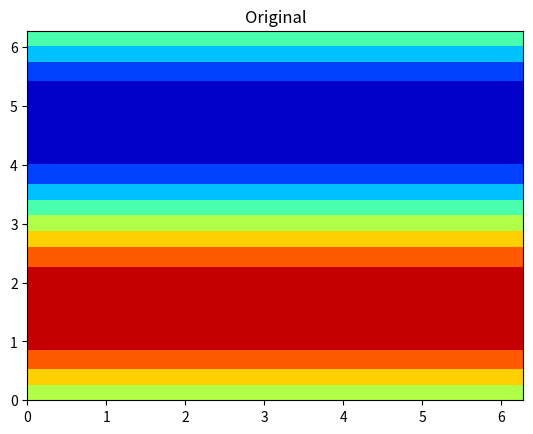

Write Python code to recreate this figure. (Note: this script raises an exception after producing the figure.)
import numpy as np
import matplotlib.pyplot as plt

def FourierComponent(u, v, w, n, m):
  # n: streamwise wavenumber
  # m: spanwise wavenumber
  # fft_img[streamwise wavenumber, spanwise wavenumber]
  fft_u = np.fft.fft2(u, s=[2,2])
  fft_u = np.fft.fftshift(fft_u)
  fft_v = np.fft.fft2(v, s=[2,2])
  fft_v = np.fft.fftshift(fft_v)
  fft_w = np.fft.fft2(w, s=[2,2])
  fft_w = np.fft.fftshift(fft_w)
  # fft_img[0]: mean
  # fft_img[1]: fluctuating

  # V[u[0,1], v[0,1], w[1,0], u[1,1], v[1,1], w[1,1]]
  V = np.zeros(6, dtype=np.float32)
  V[0] = abs(fft_u[0,1])**2
  V[1] = abs(fft_v[0,1])**2
  V[2] = abs(fft_w[1,0])**2
  V[3] = abs(fft_u[1,1])**2
  V[4] = abs(fft_v[1,1])**2
  V[5] = abs(fft_w[1,1])**2
  return V

def reconstruct_energy():
  return K



  '''
  spanwise_amp = amp.sum(axis=1)
  print(spanwise_amp)
  spanwise_indices = np.argsort(spanwise_amp)[::-1]
  nth_strongest_index = spanwise_indices[n-1]

  streamwise_amp = amp[nth_strongest_index,:]
  print(streamwise_amp)
  streamwise_indices = np.argsort(streamwise_amp)[::-1]
  mth_strongest_index = streamwise_indices[m-1]
  '''

  #component_index = (nth_strongest_index, mth_strongest_index)
  isolated_fft_img = np.zeros_like(fft_img, dtype=complex)
  isolated_fft_img[0,1] = fft_img[0,1]
  isolated_fft_img[1,1] = fft_img[1,1]
  return isolated_fft_img

def display_selected_frequency_component(x, z, img, n, m):
  fft_img = FourierComponent2d(x, z, img, n, m)

  print(fft_img)

  fft_img = np.fft.ifftshift(fft_img)
  inverse_img = np.fft.ifft2(fft_img, s=x.shape)
  inverse_img = np.abs(inverse_img)

  plt.figure(figsize=(12,6))
  plt.subplot(1, 2, 1)
  plt.title("Original Image")
  plt.contourf(x, z, img, cmap="jet")
  plt.axis('off')

  plt.subplot(1, 2, 2)
  plt.title("Reconstruct Image")
  plt.contourf(x, z, inverse_img, cmap="jet")
  plt.axis('off')

  plt.show()

n, m = 1, 1

Nx = 32
Nz = 16
x = np.linspace(0.e0, 2.e0 * np.pi, Nx)
z = np.linspace(0.e0, 2.e0 * np.pi, Nz)
img = np.zeros((Nz,Nx))
for k in range(Nz):
  for i in range(Nx):
    #img[k,i] = np.abs(np.sin(x[i]) + np.cos(z[k]))
    img[k,i] = np.sin(z[k])
#img = img - np.mean(img)

X, Z = np.meshgrid(x, z)
plt.title("Original")
plt.contourf(X, Z, img, cmap="jet")
plt.show()
plt.close()

display_selected_frequency_component(X, Z, img, n, m)
